Run: headless pygame with SDL's dummy video driver; simulated clock (each Clock.tick advances the game by its frame time, no real sleeping); random seed 0; keys injected as events and as key.get_pressed() state; no mouse input.
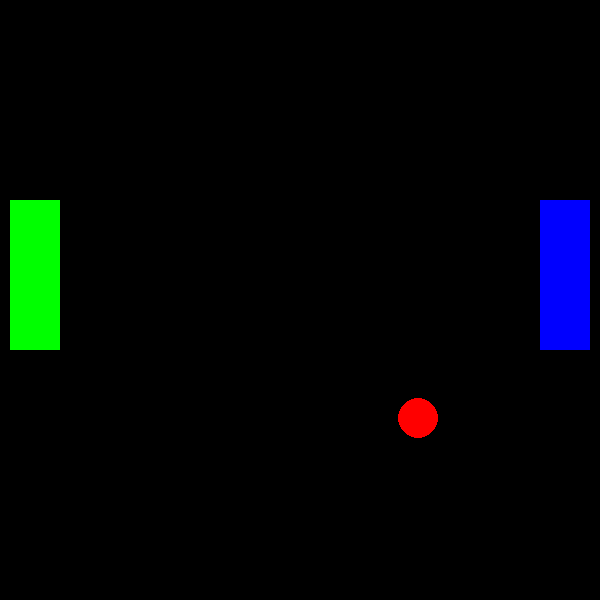
Frame 1 of 4 · flips 1–60 · no input
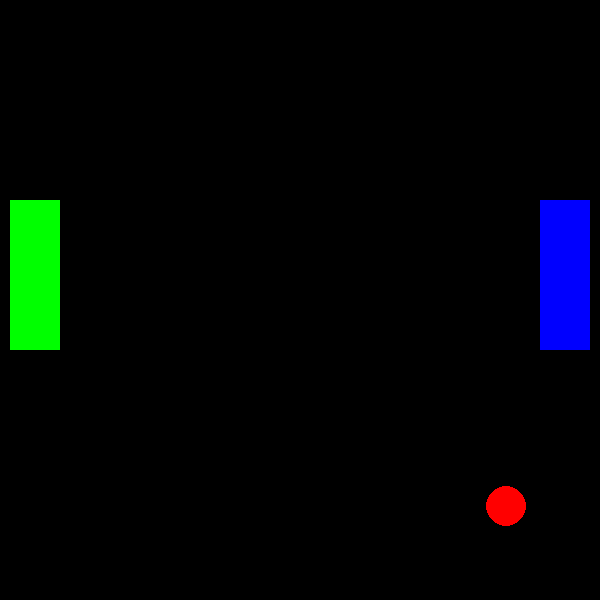
Frame 2 of 4 · flips 61–180 · tapped SPACE, RETURN · held RIGHT (→), D
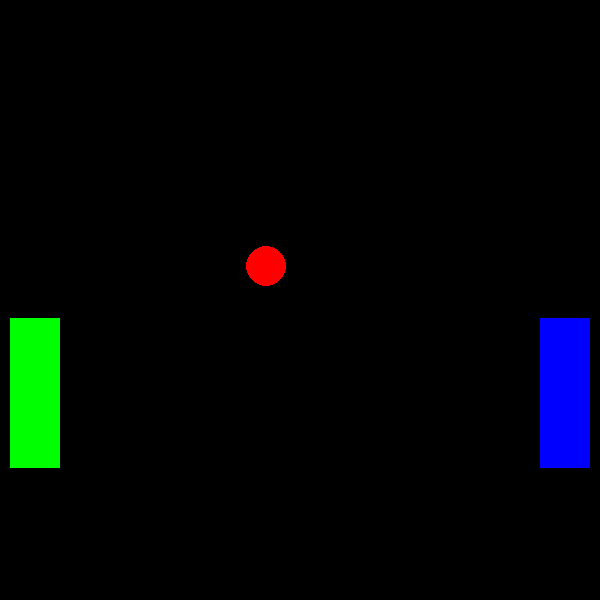
Frame 3 of 4 · flips 181–300 · held DOWN (↓), S
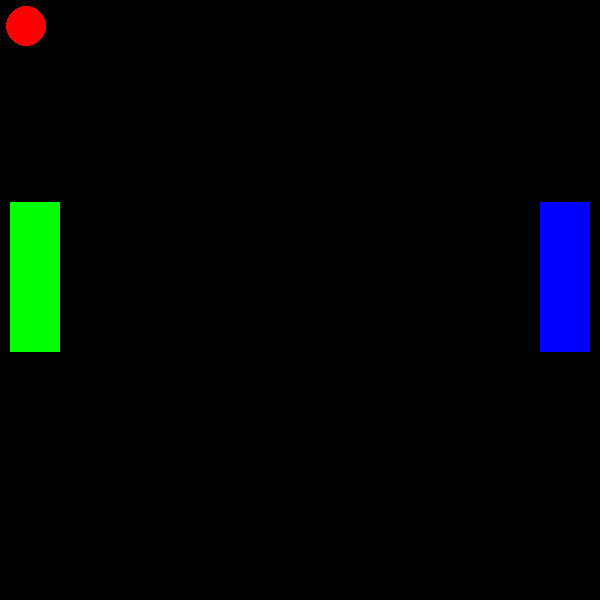
Frame 4 of 4 · flips 301–420 · held LEFT (←), A, UP (↑), W

The pygame program that drew these frames:

#Pong with classes

import pygame, random, time

from pygame.constants import KEYDOWN, KEYUP, K_DOWN, K_UP, K_s, K_w
pygame.init()
pygame.display.set_caption("Pong!")
screen = pygame.display.set_mode((600, 600))
clock = pygame.time.Clock()

black = (0, 0, 0)
red = (255, 0, 0)
green = (0, 255, 0)
blue = (0, 0, 255)
white = (255, 255, 255)
yellow = (200, 200, 0)

#Basic syntax for Ball class: 
class Ball():     
    def __init__(self):         
        self.x = 300         
        self.y = 300         
        self.color = red        
        self.radius = 20         
        self.xmovement = 2         
        self.ymovement = 2 
    def drawBall(self):
        pygame.draw.circle(screen, self.color, (self.x, self.y), self.radius, 0)
    def moveBall(self):
        ball.x += ball.xmovement
        ball.y += ball.ymovement

        #hitting bottom wall
        if ball.y + ball.radius > 600:
            print('bottom')
            ball.ymovement = -ball.ymovement

        #hitting top wall
        if ball.y - ball.radius < 0:
            print('top')
            ball.ymovement = -ball.ymovement

        #hitting left
        if ball.x + ball.radius  > 600:
            print('right')
            ball.xmovement = -ball.xmovement
            # ball.x = 300
            # ball.y = 300

        #hitting right
        if ball.x - ball.radius < 0:
            print('left')
            ball.xmovement = -ball.xmovement
            # ball.x = 300
            # ball.y = 300
        

        if ball.x + ball.radius in range(p2.x, p2.x + 50) and ball.y+ ball.radius in range(p2.y, p2.y + 150):
            ball.xmovement = -1

        if ball.x - ball.radius in range(p1.x, p1.x + 50) and ball.y- ball.radius in range(p1.y, p1.y + 150):
            ball.xmovement = 1



ball = Ball()  # Creating an object/instance of this class. 

#Basic syntax for Paddle class: 
#arrows are for right Paddle
#WASD for left paddle

class Paddle():     
    def __init__(self, color, x, y):         
        self.color = color         
        self.x = x         
        self.y = y         
        self.width = 20         
        self.height = 200 
        self.up = False         
        self.down = False         
        self.score = 0         
        self.speed = 1

    def drawPaddle(self):
        pygame.draw.rect(screen, self.color, (self.x, self.y, 50, 150),0)

p1 = Paddle(green, 10, 200)    # Paddle 1 
p2 = Paddle(blue, 540, 200)  # Paddle 2 

while True:

    screen.fill(black)
    clock.tick(100)
    ball.drawBall()
    ball.moveBall()
    p1.drawPaddle()
    p2.drawPaddle()
    

    #boundaries 
    if p2.y <= 0:
        p2.y = 0
    if p2.y+150 >= 600:
        p2.y = 450
    if p1.y <= 0:
        p1.y = 0
    if p1.y+150 >= 600:
        p1.y = 450

    #movement
    if p2.up == True:
        p2.y -= p2.speed
    if p2.down == True:
        p2.y += p2.speed
    if p1.up == True:
        p1.y -= p1.speed
    if p1.down == True:
        p1.y += p1.speed

    for event in pygame.event.get():
        if event.type == pygame.QUIT:
            pygame.quit()
            exit()
        if event.type == KEYDOWN:
            if event.key == K_UP:
                p2.up = True
                print('right paddle up!')
                
            if event.key == K_DOWN:
                p2.down = True
                print('right paddle down!')
                
            if event.key == K_w:
                p1.up = True
                print('left paddle up!')
            
            if event.key == K_s:
                p1.down = True
                print('left paddle down!')

        if event.type == KEYUP:
            if event.key == K_UP:
                p2.up = False
            if event.key == K_DOWN:
                p2.down = False
            if event.key == K_w:
                p1.up = False
            if event.key == K_s:
                p1.down = False

    pygame.display.update()
                
                

            
            
            
 
                    
